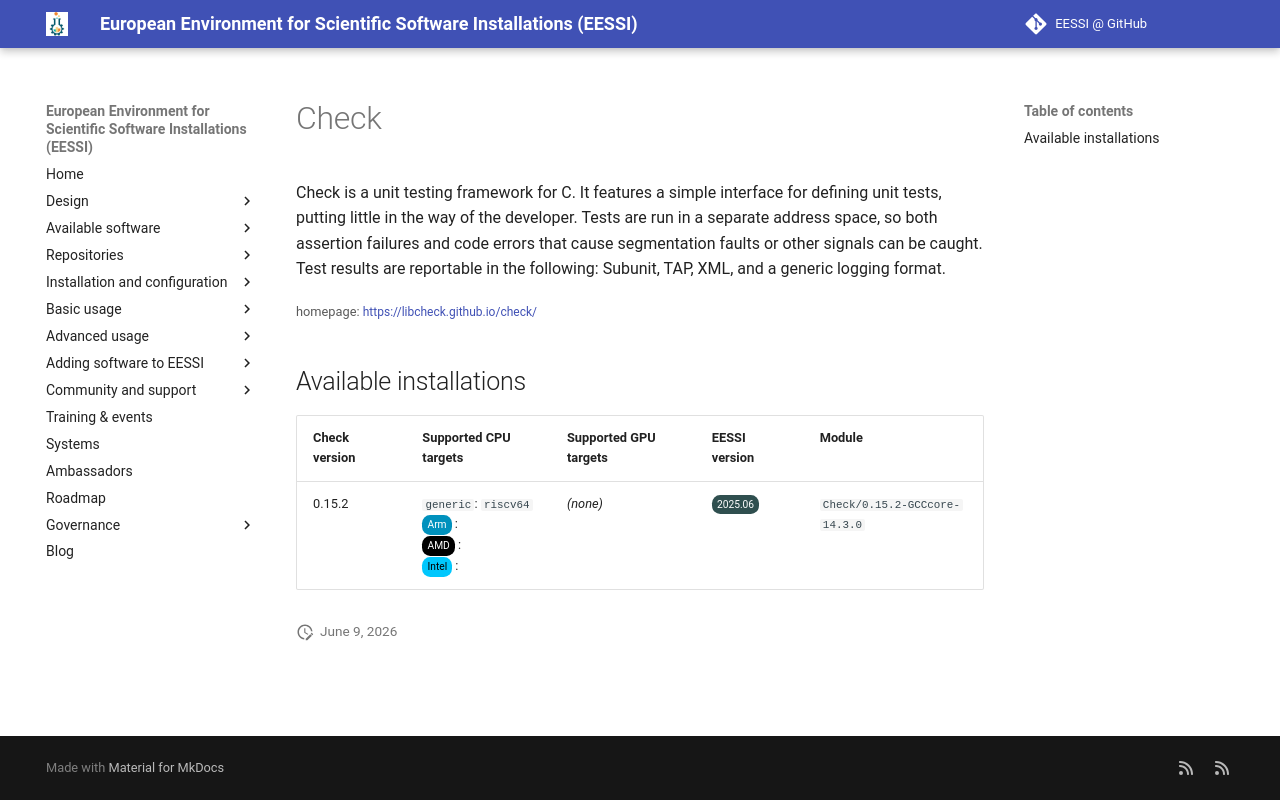

repository: EESSI/docs · page: available_software_riscv/detail/Check/index.html · generator: mkdocs

---
json_ld:
  '@context': https://schema.org
  '@type': SoftwareApplication
  applicationCategory: DeveloperApplication
  description: '

    Check is a unit testing framework for C. It features a simple interface for

    defining unit tests, putting little in the way of the developer. Tests are

    run in a separate address space, so both assertion failures and code errors

    that cause segmentation faults or other signals can be caught. Test results

    are reportable in the following: Subunit, TAP, XML, and a generic logging

    format.'
  license: Not confirmed
  name: Check
  offers:
    '@type': Offer
    price: 0
  operatingSystem: LINUX
  review:
    '@type': Review
    author:
      '@type': Organization
      name: EESSI
    reviewBody: Application has been successfully made available on all architectures
      supported by EESSI
    reviewRating:
      '@type': Rating
      ratingValue: 5
  softwareRequirements: See https://www.eessi.io/docs/ for how to make EESSI available
    on your system
  softwareVersion: '[''0.15.2'']'
  url: https://libcheck.github.io/check/
---
# Check



Check is a unit testing framework for C. It features a simple interface for
defining unit tests, putting little in the way of the developer. Tests are
run in a separate address space, so both assertion failures and code errors
that cause segmentation faults or other signals can be caught. Test results
are reportable in the following: Subunit, TAP, XML, and a generic logging
format.

<small>homepage: </small><span class="software-link">[https://libcheck.github.io/check/](https://libcheck.github.io/check/)</span>

## Available installations


|Check version|Supported CPU targets|Supported GPU targets|EESSI version|Module|
| --- | --- | --- | --- | --- |
|0.15.2|`generic`: `riscv64`<br/><span class="software-cpu-arm">Arm</span>: <br/><span class="software-cpu-amd">AMD</span>: <br/><span class="software-cpu-intel">Intel</span>: <br/>|*(none)*|<span class="software-eessi-version-202506">2025.06</span>|`Check/0.15.2-GCCcore-14.3.0`|
